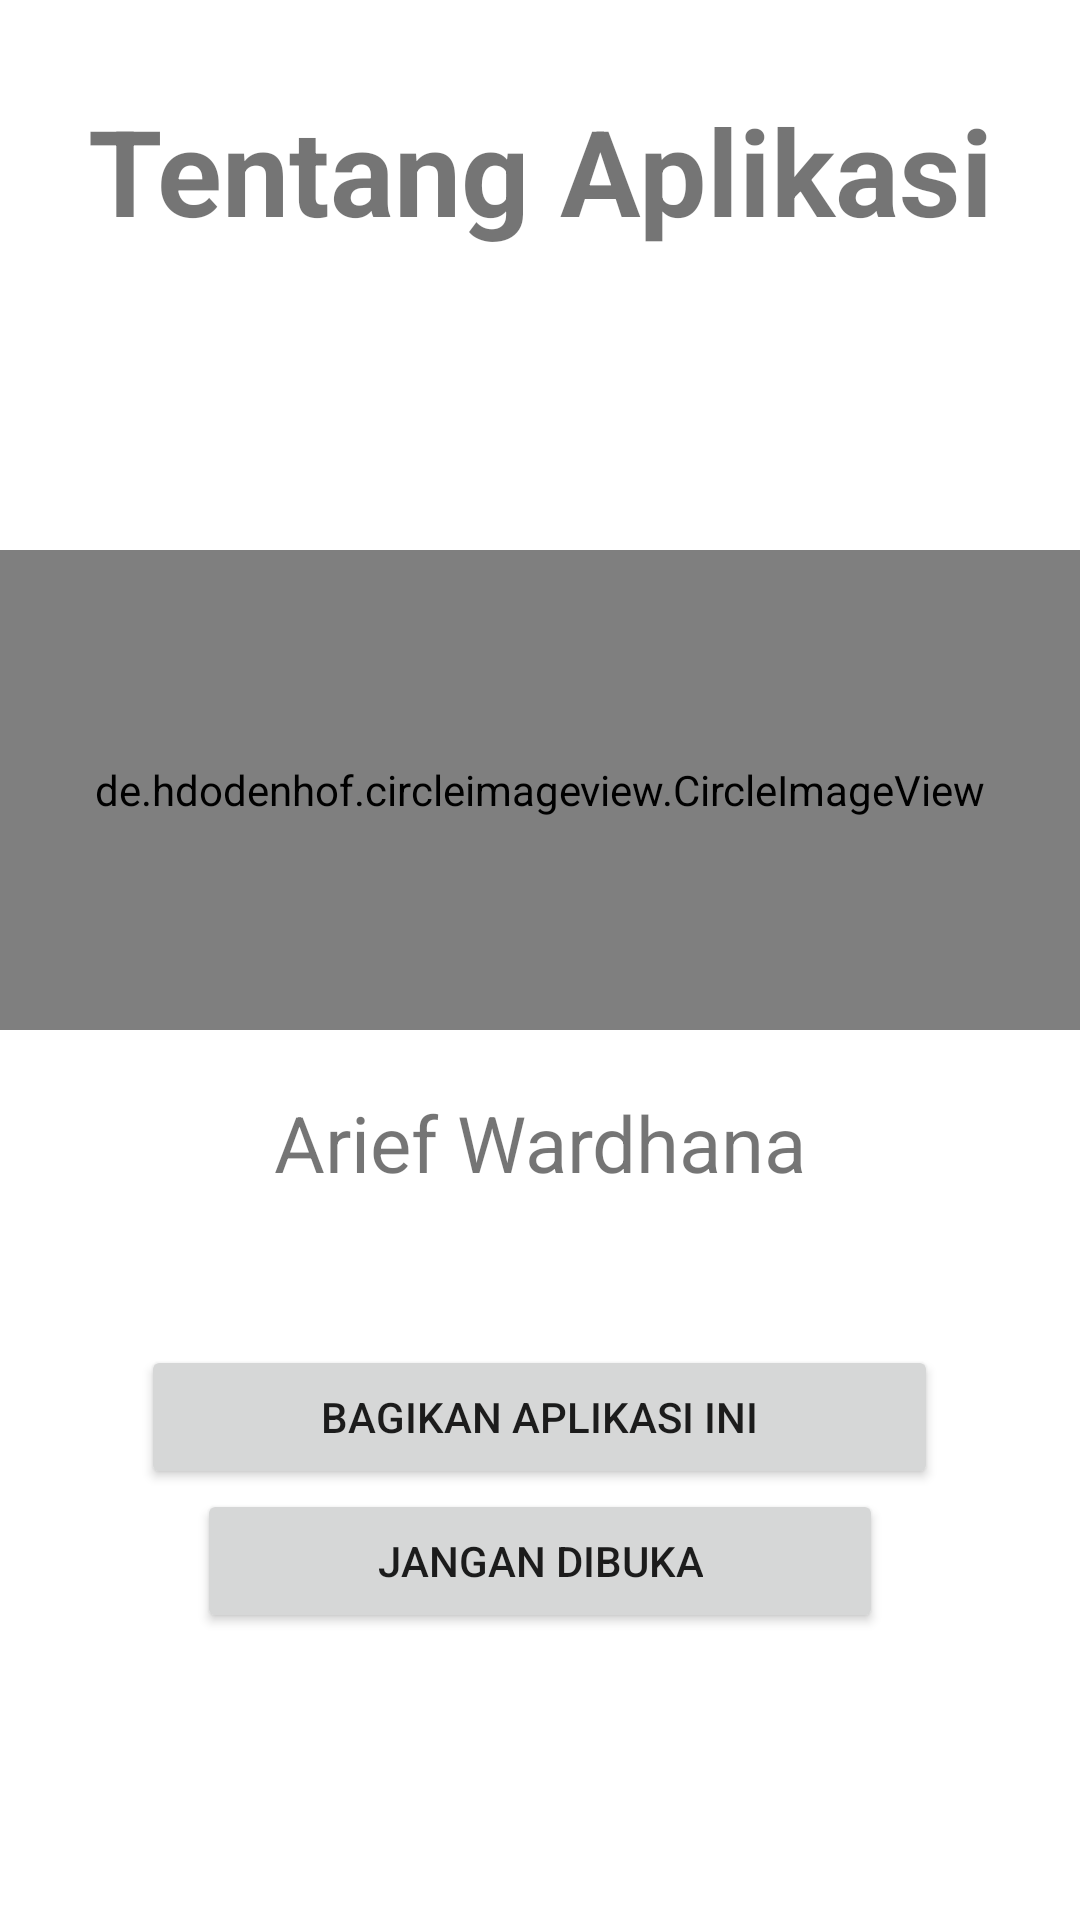

The Android layout XML behind this screen, and the referenced resources:
<!-- AndroidManifest.xml: application theme Theme.Animolz -->
<!-- res/layout/fragment_about.xml -->
<?xml version="1.0" encoding="utf-8"?>
<ScrollView xmlns:android="http://schemas.android.com/apk/res/android"
    android:id="@+id/activity_main"
    android:layout_width="match_parent"
    android:layout_height="match_parent">

    <LinearLayout
        android:layout_width="match_parent"
        android:layout_height="wrap_content"
        android:orientation="vertical">

        <TextView
            android:layout_width="match_parent"
            android:layout_height="match_parent"
            android:gravity="top|center"
            android:text="@string/tentang_aplikasi"
            android:textSize="40dp"
            android:paddingTop="30dp"
            android:paddingBottom="100dp"
            android:textStyle="bold"/>

        <de.hdodenhof.circleimageview.CircleImageView
            android:id="@+id/profile_image"
            android:layout_width="match_parent"
            android:layout_height="160dp"
            android:gravity="top|center"
            android:src="@drawable/me" />

        <TextView
            android:layout_width="match_parent"
            android:layout_height="match_parent"
            android:gravity="top|center"
            android:text="@string/about_mi"
            android:textSize="26dp"
            android:paddingTop="20dp"
            android:paddingBottom="50dp"/>

        <Button
            android:id="@+id/btn_share"
            android:layout_width="wrap_content"
            android:layout_height="wrap_content"
            android:paddingRight="60dp"
            android:paddingLeft="60dp"
            android:layout_gravity="center"
            android:text="@string/btn_bagikan"/>

        <Button
            android:id="@+id/btn_isenk"
            android:layout_width="wrap_content"
            android:layout_height="wrap_content"
            android:paddingRight="60dp"
            android:paddingLeft="60dp"
            android:layout_gravity="center"
            android:text="@string/btn_isenk"/>

    </LinearLayout>
</ScrollView>
<!-- resources referenced by this layout -->
<resources>
  <string name="about_mi">Arief Wardhana</string>
  <string name="btn_bagikan">Bagikan Aplikasi Ini</string>
  <string name="btn_isenk">Jangan Dibuka</string>
  <string name="tentang_aplikasi">Tentang Aplikasi</string>
  <style name="Theme.Animolz" parent="Theme.MaterialComponents.DayNight.DarkActionBar">
          
          <item name="colorPrimary">@color/purple_500</item>
          <item name="colorPrimaryVariant">@color/purple_700</item>
          <item name="colorOnPrimary">@color/white</item>
          
          <item name="colorSecondary">@color/teal_200</item>
          <item name="colorSecondaryVariant">@color/teal_700</item>
          <item name="colorOnSecondary">@color/black</item>
          
          <item name="android:statusBarColor" tools:targetApi="l">?attr/colorPrimaryVariant</item>
          
      </style>
  <!-- not gathered from this repository: default colours our renderer supplied (Android Studio template values) -->
  <color name="purple_500">#FF6200EE</color>
  <color name="purple_700">#FF3700B3</color>
  <color name="teal_200">#FF03DAC5</color>
  <color name="teal_700">#FF018786</color>
  <color name="black">#FF000000</color>
  <color name="white">#FFFFFFFF</color>
</resources>
